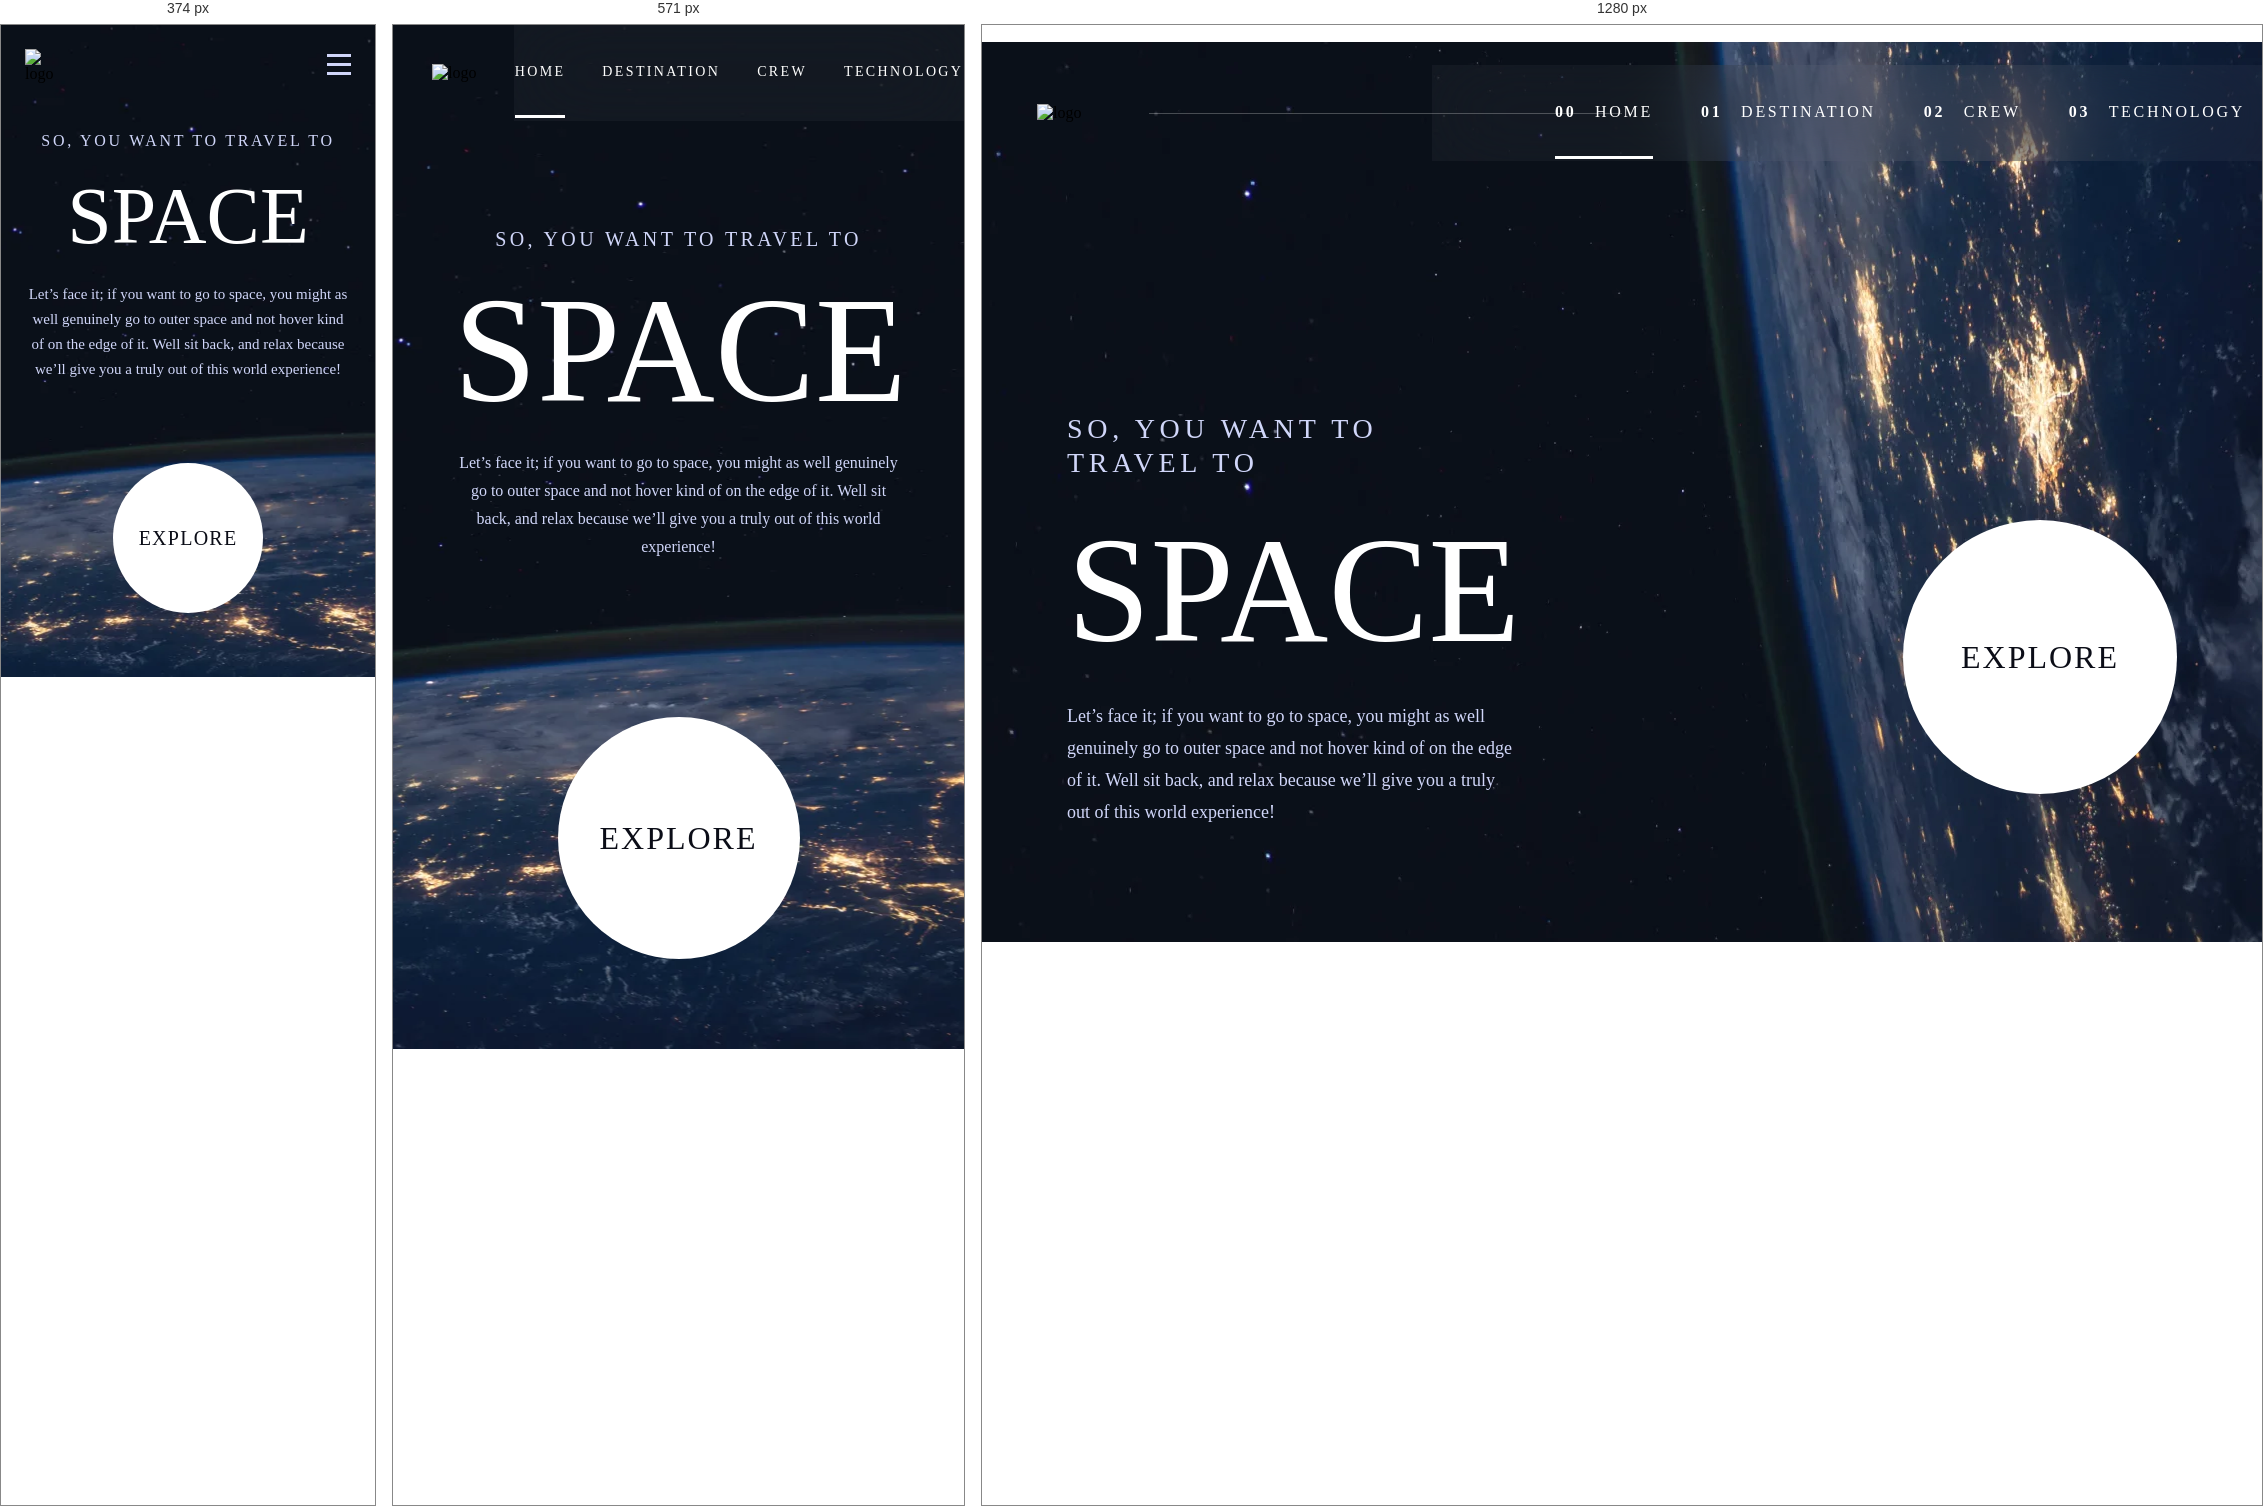
Rendered at 374 px, 571 px and 1280 px, left to right.

<!-- file: index.html -->
<!DOCTYPE html>
<html lang="en">
	<head>
		<meta charset="UTF-8" />
		<meta http-equiv="X-UA-Compatible" content="IE=edge" />
		<meta name="viewport" content="width=device-width, initial-scale=1.0" />
		<meta name="description" content="Home page | Site about Space Tourism" />
		<link rel="stylesheet" href="./css/main.css" />
		<script src="script.js" defer></script>
		<title>Space Tourism</title>
	</head>
	<body>
		<header>
			<div class="header__wrapper">
				<img src="./img/logo.png" alt="logo" />
				<div class="header__wrapper__line"></div>
				<button class="header__wrapper__burger">
					<svg width="24" height="21" viewBox="0 0 24 21" fill="none" xmlns="http://www.w3.org/2000/svg">
						<g id="Group">
							<rect id="Rectangle" width="24" height="3" fill="#D0D6F9" />
							<rect id="Rectangle Copy" y="9" width="24" height="3" fill="#D0D6F9" />
							<rect id="Rectangle Copy 2" y="18" width="24" height="3" fill="#D0D6F9" />
						</g>
					</svg>
				</button>
				<nav class="header__wrapper__navigation links hidden">
					<button class="close"><img src="./img/close.png" alt="close" /></button>
					<a autofocus href="#"><span>00</span> HOME</a>
					<a href="./pages/planets/moon.html"><span>01</span> DESTINATION</a>
					<a href="./pages/crew/commander.html"><span>02</span> CREW</a>
					<a href="./pages/technology/vehicle.html"><span>03</span> TECHNOLOGY</a>
				</nav>
			</div>
		</header>
		<main>
			<section class="main__wrapper">
				<div class="main__wrapper__text">
					<h3>SO, YOU WANT TO TRAVEL TO</h3>
					<h1>SPACE</h1>
					<p>
						Let’s face it; if you want to go to space, you might as well genuinely go to outer space and not hover kind
						of on the edge of it. Well sit back, and relax because we’ll give you a truly out of this world experience!
					</p>
				</div>
				<div class="main__wrapper__explore">
					EXPLORE
					<div class="main__wrapper__explore-hover"></div>
				</div>
			</section>
		</main>
	</body>
</html>


/* @media block from main.css */
@media (max-width: 768px) {
	body {
		max-width: 768px;
		background: url('../img/background-tablet.webp') no-repeat center;
	}

	header {
		margin-bottom: 106px;
	}

	.header__wrapper {
		margin-top: 0;
	}

	.header__wrapper img {
		margin-left: 39px;
	}

	.header__wrapper__line {
		display: none;
	}

	.header__wrapper__navigation {
		width: 450px;
		padding-left: 0;
		gap: 37px;
		justify-content: center;
	}

	.links a {
		font-size: 14px;
		line-height: 17px;
		letter-spacing: 2.3625px;
	}

	span {
		display: none;
	}

	main {
		margin-bottom: 90px;
	}

	.main__wrapper {
		flex-direction: column;
		align-items: center;
		gap: 156px;
	}

	.main__wrapper__text {
		text-align: center;
	}

	.main__wrapper__text h3 {
		font-size: 20px;
		line-height: 24px;
		letter-spacing: 3.375px;
	}

	.main__wrapper__text h1 {
		line-height: 150px;
	}

	.main__wrapper__text p {
		font-size: 16px;
		line-height: 28px;
	}

	.main__wrapper__explore {
		width: 242px;
		height: 242px;
		margin-top: 0;
	}

	@keyframes scale-animation {
		from {
			width: 242px;
			height: 242px;
		}

		to {
			width: 350px;
			height: 350px;
		}
	}
}

/* @media block from main.css */
@media (max-width: 375px) {
	body {
		max-width: 375px;
		background: url('../img/background-mobile.webp') no-repeat center;
	}

	header {
		margin-bottom: 48px;
	}

	.header__wrapper {
		margin: 24px 24px 0 24px;
	}

	.header__wrapper__burger {
		display: block;
	}

	.header__wrapper img {
		margin-left: 0;
		width: 40px;
	}

	.header__wrapper__navigation {
		width: 254px;
		height: 100vh;

		top: -24px;
		right: -24px;

		flex-direction: column;
		align-items: flex-end;
		justify-content: flex-start;

		padding-left: 32px;
		gap: 32px;
		position: absolute;
		z-index: 1;
	}

	.hidden {
		display: none;
	}

	.header__wrapper__navigation button {
		display: block;
		margin: 34px 27px 33px 0;
	}

	.links a {
		font-size: 16px;
		line-height: 19px;
		letter-spacing: 2.7px;

		padding-bottom: 0;
		margin-top: 0;
		width: 222px;
		border-bottom: none;
		border-right: 4px solid rgba(0, 0, 0, 0);
	}

	.links a:hover {
		border-bottom: none;
		border-right: 4px solid #fff;
	}

	span {
		display: inline-block;
	}

	main {
		margin-bottom: 48px;
	}

	.main__wrapper {
		gap: 81px;
	}

	.main__wrapper__text {
		width: 327px;
		gap: 16px;
	}

	.main__wrapper__text h3 {
		font-size: 16px;
		line-height: 19px;
		letter-spacing: 2.7px;
	}

	.main__wrapper__text h1 {
		font-size: 80px;
		line-height: 100px;
	}

	.main__wrapper__text p {
		font-size: 15px;
		line-height: 25px;
	}

	.main__wrapper__explore {
		width: 150px;
		height: 150px;
		font-size: 20px;
		line-height: 23px;
		letter-spacing: 1.25px;
	}

	@keyframes scale-animation {
		from {
			width: 150px;
			height: 150px;
		}

		to {
			width: 230px;
			height: 230px;
		}
	}
}